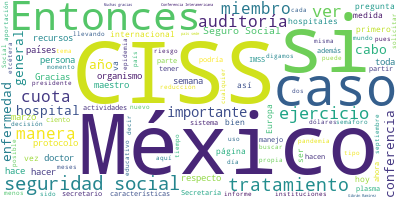

Source data for this figure (header and first rows):
Participante, Texto, Sentimiento, Palabras, Dia, Mes, Anio
ZOE ROBLEDO ABURTO, Muchas gracias al doctor Hugo López-Gate…, 0.0, 26, 19, 09, 2020
ZOE ROBLEDO ABURTO, Como lo ha señalado el presidente López …, 0.0, 82, 19, 09, 2020
ZOE ROBLEDO ABURTO, El día de ayer, 18 de septiembre, aquí e…, 0.0, 46, 19, 09, 2020
ZOE ROBLEDO ABURTO, Y en ese sentido hizo una pregunta: si e…, 0.0, 79, 19, 09, 2020
ZOE ROBLEDO ABURTO, Entonces, de manera muy breve déjenme ha…, 0.0, 29, 19, 09, 2020
ZOE ROBLEDO ABURTO, La CISS es un organismo internacional co…, 0.0, 36, 19, 09, 2020
ZOE ROBLEDO ABURTO, Su historia, la historia de la Conferenc…, 0.0, 93, 19, 09, 2020
ZOE ROBLEDO ABURTO, En 1952 fue que se decidió que la sede d…, 0.0, 50, 19, 09, 2020
ZOE ROBLEDO ABURTO, Está integrada por 85 miembros de 37 paí…, 0.0, 22, 19, 09, 2020
ZOE ROBLEDO ABURTO, Desde 1952 fue establecido ya México com…, 0.0, 77, 19, 09, 2020
ZOE ROBLEDO ABURTO, El secretario general, se sabe, es Gibrá…, 0.0, 64, 19, 09, 2020
ZOE ROBLEDO ABURTO, Y el pasado 27 de agosto el doctor Gibrá…, 0.0, 33, 19, 09, 2020
ZOE ROBLEDO ABURTO, En la siguiente lámina quisiera hablar d…, 0.0, 34, 19, 09, 2020
ZOE ROBLEDO ABURTO, Desde 2007, y esta es una aportación que…, 0.0, 38, 19, 09, 2020
ZOE ROBLEDO ABURTO, A partir del 2016, digamos para el presu…, 0.0, 72, 19, 09, 2020
ZOE ROBLEDO ABURTO, La cuota aplicable para el ejercicio 202…, 0.0, 109, 19, 09, 2020
ZOE ROBLEDO ABURTO, En ese sentido, el IMSS lo que hace es q…, 0.0, 67, 19, 09, 2020
ZOE ROBLEDO ABURTO, La siguiente lámina es algo muy simple y…, 0.0, 128, 19, 09, 2020
ZOE ROBLEDO ABURTO, En la página del instituto está más info…, 0.0, 20, 19, 09, 2020
ZOE ROBLEDO ABURTO, La siguiente. El tema que nos ha traído …, 0.0, 25, 19, 09, 2020
ZOE ROBLEDO ABURTO, Como cualquier otro, el ejercicio del ga…, 0.0, 47, 19, 09, 2020
ZOE ROBLEDO ABURTO, Sin embargo, hay un artículo, el 51 de l…, 0.0, 17, 19, 09, 2020
ZOE ROBLEDO ABURTO, La primera es la propia Asamblea General…, 0.0, 52, 19, 09, 2020
ZOE ROBLEDO ABURTO, Cabe decir que la CISS tiene su propia c…, 0.0, 58, 19, 09, 2020
ZOE ROBLEDO ABURTO, Pero además de eso se lleva a cabo una a…, 0.0, 64, 19, 09, 2020
ZOE ROBLEDO ABURTO, Se obtuvo una opinión favorable del uso …, 0.0, 54, 19, 09, 2020
ZOE ROBLEDO ABURTO, Ahora, como parte de otras acciones, que…, 0.0, 86, 19, 09, 2020
ZOE ROBLEDO ABURTO, Nosotros creemos que se ha hecho un trab…, 0.0, 51, 19, 09, 2020
ZOE ROBLEDO ABURTO, Entonces, ha sido un trabajo que ha sido…, 0.0, 99, 19, 09, 2020
ZOE ROBLEDO ABURTO, Entonces, es lo que veníamos a presentar…, 0.0, 13, 19, 09, 2020
HUGO LOPEZ-GATELL RAMIREZ, Muchas gracias, maestro Zoé Robledo, dir…, 0.0, 9, 19, 09, 2020
HUGO LOPEZ-GATELL RAMIREZ, Vamos a abrir a preguntas y respuestas, …, 0.0, 24, 19, 09, 2020
PREGUNTA, Buenas tardes subsecretario. Óscar Sosa,…, 0.0, 8, 19, 09, 2020
PREGUNTA, Mi pregunta es para el maestro Zoé Roble…, 0.0, 81, 19, 09, 2020
PREGUNTA, La pregunta sería que si es posible que …, 0.0, 38, 19, 09, 2020
PREGUNTA, Sabemos que nada más dos hospitales hace…, 0.0, 26, 19, 09, 2020
ZOE ROBLEDO ABURTO, Claro, lo primero que quisiera aclarar e…, 0.0, 83, 19, 09, 2020
ZOE ROBLEDO ABURTO, En ese sentido, ha sido una campaña impo…, 0.0, 31, 19, 09, 2020
ZOE ROBLEDO ABURTO, Ahora, este protocolo, como lo es, es un…, 0.0, 107, 19, 09, 2020
ZOE ROBLEDO ABURTO, Pero insistir muchísimo, no es un tratam…, 0.0, 31, 19, 09, 2020
HUGO LOPEZ-GATELL RAMIREZ, Gracias, Carlos Abaroa, UnomásUno; Artur…, 0.0, 10, 19, 09, 2020
PREGUNTA, Hola, qué tal. Buenas noches, doctor; bu…, 0.0, 9, 19, 09, 2020
PREGUNTA, Una pregunta, doctor. Hoy que viene el n…, 0.0, 80, 19, 09, 2020
PREGUNTA, Para el maestro Zoé Robledo, hablábamos …, 0.0, 55, 19, 09, 2020
PREGUNTA, Gracias., 0.0, 1, 19, 09, 2020
ZOE ROBLEDO ABURTO, Sí, con todo gusto, y nosotros hemos ins…, 0.0, 97, 19, 09, 2020
ZOE ROBLEDO ABURTO, Entonces, estamos siempre abiertos a ver…, 0.0, 78, 19, 09, 2020
HUGO LOPEZ-GATELL RAMIREZ, Gracias, maestro., 0.0, 2, 19, 09, 2020
HUGO LOPEZ-GATELL RAMIREZ, Y respecto al ciclo educativo. Déjenme c…, 0.0, 43, 19, 09, 2020
HUGO LOPEZ-GATELL RAMIREZ, En el caso del sistema educativo fue una…, 0.0, 34, 19, 09, 2020
HUGO LOPEZ-GATELL RAMIREZ, Este consejo es un cuerpo colegiado que …, 0.0, 43, 19, 09, 2020
HUGO LOPEZ-GATELL RAMIREZ, El sábado 14 de marzo tuvimos, bueno, yo…, 0.0, 52, 19, 09, 2020
HUGO LOPEZ-GATELL RAMIREZ, ¿Por qué 14 de marzo?, 0.0, 5, 19, 09, 2020
HUGO LOPEZ-GATELL RAMIREZ, Porque el viernes 13 de marzo habíamos d…, 0.0, 88, 19, 09, 2020
HUGO LOPEZ-GATELL RAMIREZ, En algunos estados, y fue el caso de Jal…, 0.0, 63, 19, 09, 2020
HUGO LOPEZ-GATELL RAMIREZ, La decisión es que solamente en semáforo…, 0.0, 37, 19, 09, 2020
HUGO LOPEZ-GATELL RAMIREZ, Hemos mantenido un diálogo verdaderament…, 0.0, 44, 19, 09, 2020
HUGO LOPEZ-GATELL RAMIREZ, En ese sentido, próximamente empezarán a…, 0.0, 26, 19, 09, 2020
HUGO LOPEZ-GATELL RAMIREZ, Eso es lo deseable y esperamos que ningu…, 0.0, 55, 19, 09, 2020
HUGO LOPEZ-GATELL RAMIREZ, Gracias., 0.0, 1, 19, 09, 2020
... 25 more rows
